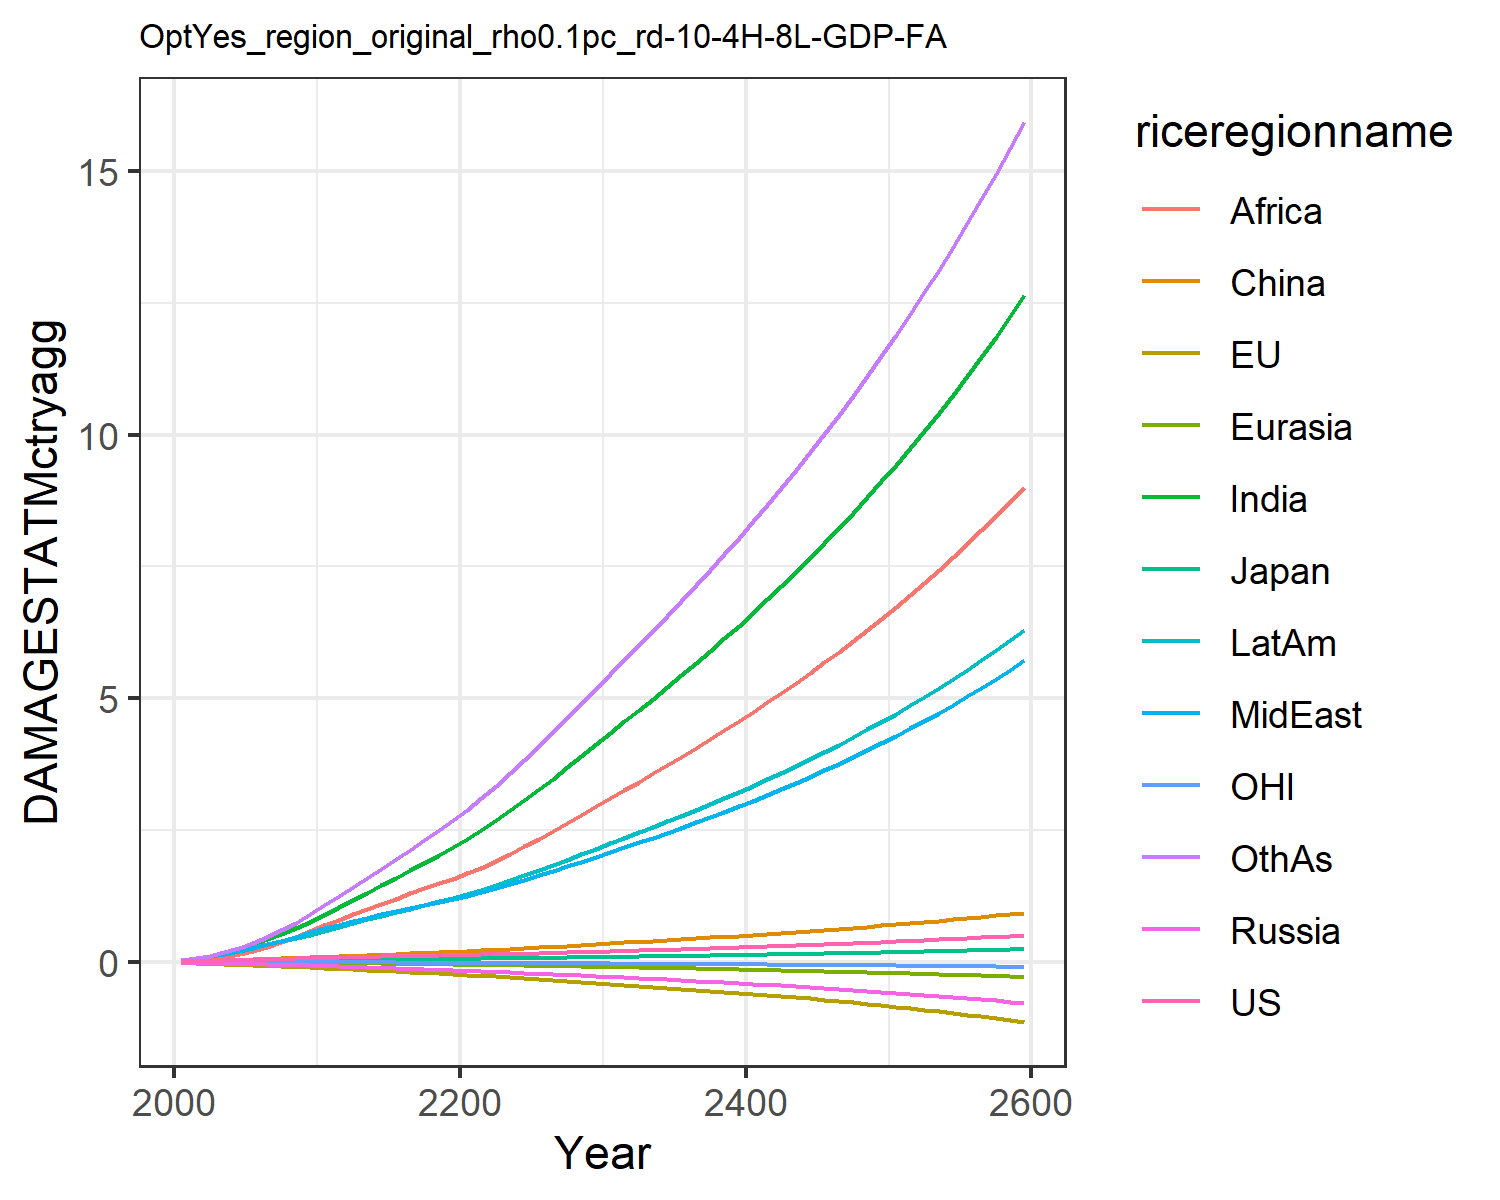

Data behind this chart, as committed beside it:
0.007478281832979454, -0.02180058759567689, 0.007208811494676664, -0.012941089953060345, -0.0018130655973688644, 0.00395249353461779, 0.02779970990191068, 0.029216718629302748, 0.011889023487370655, 0.03758942010103901, -0.0019022340039559968, 0.03160272457524255
0.01328, -0.03132, 0.01018, -0.02089, -0.002868, 0.01169, 0.06234, 0.05828, 0.02679, 0.07, -0.002881, 0.05936
0.02049, -0.04256, 0.01346, -0.0285, -0.004395, 0.01945, 0.1112, 0.09857, 0.05274, 0.1129, -0.003914, 0.1084
0.02757, -0.05286, 0.01591, -0.03561, -0.00609, 0.02797, 0.1743, 0.1481, 0.09144, 0.163, -0.004863, 0.1756
0.03461, -0.06316, 0.01748, -0.04225, -0.007927, 0.03664, 0.2512, 0.2054, 0.1449, 0.2171, -0.005769, 0.2612
0.04125, -0.07291, 0.01932, -0.04856, -0.009845, 0.04505, 0.3354, 0.2646, 0.2079, 0.2715, -0.006589, 0.3587
0.04748, -0.08218, 0.02137, -0.05454, -0.01186, 0.05355, 0.4261, 0.3268, 0.2786, 0.3275, -0.007342, 0.4675
0.05372, -0.09137, 0.02326, -0.06011, -0.01396, 0.06205, 0.5271, 0.3957, 0.363, 0.3866, -0.008087, 0.5929
0.0601, -0.1005, 0.02503, -0.06534, -0.01613, 0.07056, 0.6384, 0.4721, 0.4628, 0.4489, -0.008825, 0.7356
0.06674, -0.1097, 0.0267, -0.07031, -0.01838, 0.0791, 0.7603, 0.557, 0.5794, 0.5146, -0.009556, 0.8966
0.07355, -0.1205, 0.02897, -0.07725, -0.02105, 0.08932, 0.8924, 0.637, 0.6954, 0.5846, -0.01044, 1.068
0.07949, -0.1329, 0.03168, -0.08609, -0.02411, 0.101, 1.028, 0.7015, 0.7971, 0.6542, -0.01149, 1.241
0.08604, -0.1465, 0.0347, -0.09576, -0.0274, 0.1119, 1.168, 0.7703, 0.8978, 0.7286, -0.01264, 1.409
0.09186, -0.1596, 0.0375, -0.1051, -0.03071, 0.1227, 1.31, 0.8347, 0.9983, 0.8001, -0.01375, 1.584
0.09728, -0.1725, 0.04017, -0.1144, -0.03406, 0.1336, 1.451, 0.8961, 1.098, 0.8699, -0.01484, 1.761
0.1025, -0.1853, 0.0428, -0.1237, -0.03746, 0.1445, 1.594, 0.9555, 1.197, 0.9387, -0.01594, 1.942
0.1077, -0.1982, 0.04543, -0.1331, -0.04091, 0.1555, 1.737, 1.014, 1.294, 1.007, -0.01704, 2.125
0.113, -0.2113, 0.04808, -0.1427, -0.04442, 0.1666, 1.881, 1.071, 1.39, 1.075, -0.01816, 2.31
0.1184, -0.2247, 0.05078, -0.1525, -0.04799, 0.1779, 2.024, 1.128, 1.483, 1.143, -0.01929, 2.496
0.124, -0.2383, 0.05354, -0.1627, -0.05163, 0.1894, 2.168, 1.184, 1.575, 1.211, -0.02045, 2.682
0.1296, -0.2523, 0.05641, -0.1729, -0.05543, 0.2014, 2.324, 1.247, 1.675, 1.285, -0.02164, 2.884
0.1354, -0.2669, 0.05938, -0.1832, -0.05943, 0.2142, 2.499, 1.318, 1.785, 1.368, -0.02286, 3.108
0.1413, -0.282, 0.06246, -0.1937, -0.06357, 0.2275, 2.682, 1.393, 1.913, 1.454, -0.02412, 3.342
0.1475, -0.2975, 0.06563, -0.2045, -0.06783, 0.2412, 2.872, 1.471, 2.047, 1.544, -0.02542, 3.584
0.1539, -0.3135, 0.06892, -0.2156, -0.07221, 0.2554, 3.067, 1.552, 2.187, 1.637, -0.02675, 3.834
0.1605, -0.3299, 0.07232, -0.227, -0.0767, 0.2699, 3.268, 1.635, 2.332, 1.732, -0.02812, 4.09
0.1676, -0.3472, 0.07592, -0.2387, -0.0813, 0.2849, 3.475, 1.72, 2.48, 1.831, -0.02957, 4.353
0.1749, -0.3651, 0.07964, -0.2508, -0.08602, 0.3003, 3.686, 1.808, 2.633, 1.932, -0.03105, 4.623
0.1824, -0.3834, 0.08346, -0.2632, -0.09085, 0.3162, 3.903, 1.899, 2.789, 2.036, -0.03258, 4.898
0.1902, -0.4021, 0.08738, -0.276, -0.09581, 0.3325, 4.124, 1.991, 2.949, 2.143, -0.03414, 5.18
0.1978, -0.4204, 0.09121, -0.2886, -0.1007, 0.3485, 4.344, 2.083, 3.107, 2.248, -0.03566, 5.459
0.2052, -0.438, 0.0949, -0.3008, -0.1055, 0.3638, 4.558, 2.173, 3.261, 2.35, -0.03713, 5.732
0.2128, -0.4557, 0.09861, -0.3131, -0.1103, 0.3791, 4.774, 2.264, 3.416, 2.452, -0.03861, 6.007
0.2204, -0.4736, 0.1024, -0.3257, -0.1151, 0.3946, 4.992, 2.356, 3.573, 2.556, -0.0401, 6.284
0.2283, -0.4918, 0.1062, -0.3384, -0.1201, 0.4103, 5.213, 2.45, 3.732, 2.661, -0.04163, 6.565
0.2363, -0.5104, 0.1101, -0.3514, -0.1251, 0.4262, 5.438, 2.545, 3.893, 2.769, -0.04318, 6.851
0.2445, -0.5294, 0.1141, -0.3647, -0.1302, 0.4424, 5.667, 2.643, 4.057, 2.878, -0.04477, 7.141
0.253, -0.5489, 0.1182, -0.3783, -0.1354, 0.459, 5.899, 2.743, 4.223, 2.99, -0.0464, 7.436
0.2616, -0.5688, 0.1224, -0.3923, -0.1407, 0.4758, 6.136, 2.845, 4.393, 3.104, -0.04808, 7.736
0.2705, -0.5893, 0.1268, -0.4065, -0.1462, 0.493, 6.378, 2.95, 4.565, 3.221, -0.04979, 8.042
0.2796, -0.6103, 0.1312, -0.4211, -0.1517, 0.5105, 6.625, 3.057, 4.742, 3.34, -0.05155, 8.355
0.2889, -0.6318, 0.1357, -0.4361, -0.1574, 0.5284, 6.877, 3.166, 4.921, 3.462, -0.05336, 8.674
0.2984, -0.6539, 0.1404, -0.4514, -0.1632, 0.5466, 7.135, 3.278, 5.105, 3.587, -0.05521, 8.999
0.3083, -0.6766, 0.1452, -0.4672, -0.1692, 0.5653, 7.398, 3.393, 5.292, 3.715, -0.05712, 9.332
0.3183, -0.6999, 0.1501, -0.4833, -0.1753, 0.5844, 7.667, 3.511, 5.484, 3.847, -0.05907, 9.672
0.3287, -0.7238, 0.1551, -0.4999, -0.1815, 0.6038, 7.943, 3.632, 5.68, 3.981, -0.06109, 10.02
0.3393, -0.7484, 0.1603, -0.5169, -0.1879, 0.6238, 8.225, 3.757, 5.88, 4.12, -0.06315, 10.38
0.3501, -0.7737, 0.1656, -0.5344, -0.1945, 0.6442, 8.515, 3.884, 6.086, 4.261, -0.06528, 10.74
0.3613, -0.7997, 0.1711, -0.5523, -0.2012, 0.665, 8.811, 4.015, 6.296, 4.407, -0.06747, 11.11
0.3728, -0.8265, 0.1767, -0.5707, -0.2082, 0.6864, 9.115, 4.149, 6.512, 4.556, -0.06972, 11.5
0.3845, -0.854, 0.1825, -0.5896, -0.2153, 0.7082, 9.427, 4.287, 6.732, 4.71, -0.07204, 11.89
0.3966, -0.8823, 0.1884, -0.6091, -0.2226, 0.7306, 9.747, 4.429, 6.959, 4.867, -0.07442, 12.29
0.409, -0.9114, 0.1945, -0.6291, -0.2301, 0.7536, 10.08, 4.575, 7.192, 5.029, -0.07687, 12.71
0.4218, -0.9414, 0.2008, -0.6496, -0.2378, 0.7771, 10.41, 4.725, 7.43, 5.196, -0.0794, 13.13
0.4348, -0.9723, 0.2072, -0.6708, -0.2458, 0.8012, 10.76, 4.879, 7.675, 5.367, -0.082, 13.57
0.4483, -1.004, 0.2139, -0.6925, -0.2539, 0.8259, 11.12, 5.037, 7.927, 5.543, -0.08467, 14.02
0.4621, -1.037, 0.2207, -0.7149, -0.2623, 0.8513, 11.48, 5.2, 8.185, 5.724, -0.08743, 14.48
0.4763, -1.07, 0.2277, -0.7379, -0.2709, 0.8772, 11.86, 5.368, 8.451, 5.91, -0.09027, 14.95
0.4908, -1.105, 0.235, -0.7616, -0.2798, 0.9039, 12.25, 5.541, 8.724, 6.102, -0.09319, 15.43
0.5058, -1.141, 0.2424, -0.786, -0.289, 0.9313, 12.65, 5.718, 9.004, 6.299, -0.09621, 15.93
